The GitHub repository QMIND-Team/GC_computer_vision contains a labelled image folder "Data_new" with 5 categories: annies snickerdoodle cinnamon sugar, blue diamond nut thins almond cheddar, blue diamond nut thins almond seasalt, Higgins and Burke naturals peppermint, patels dal tadka lentil curry. Examples follow, each with its label.

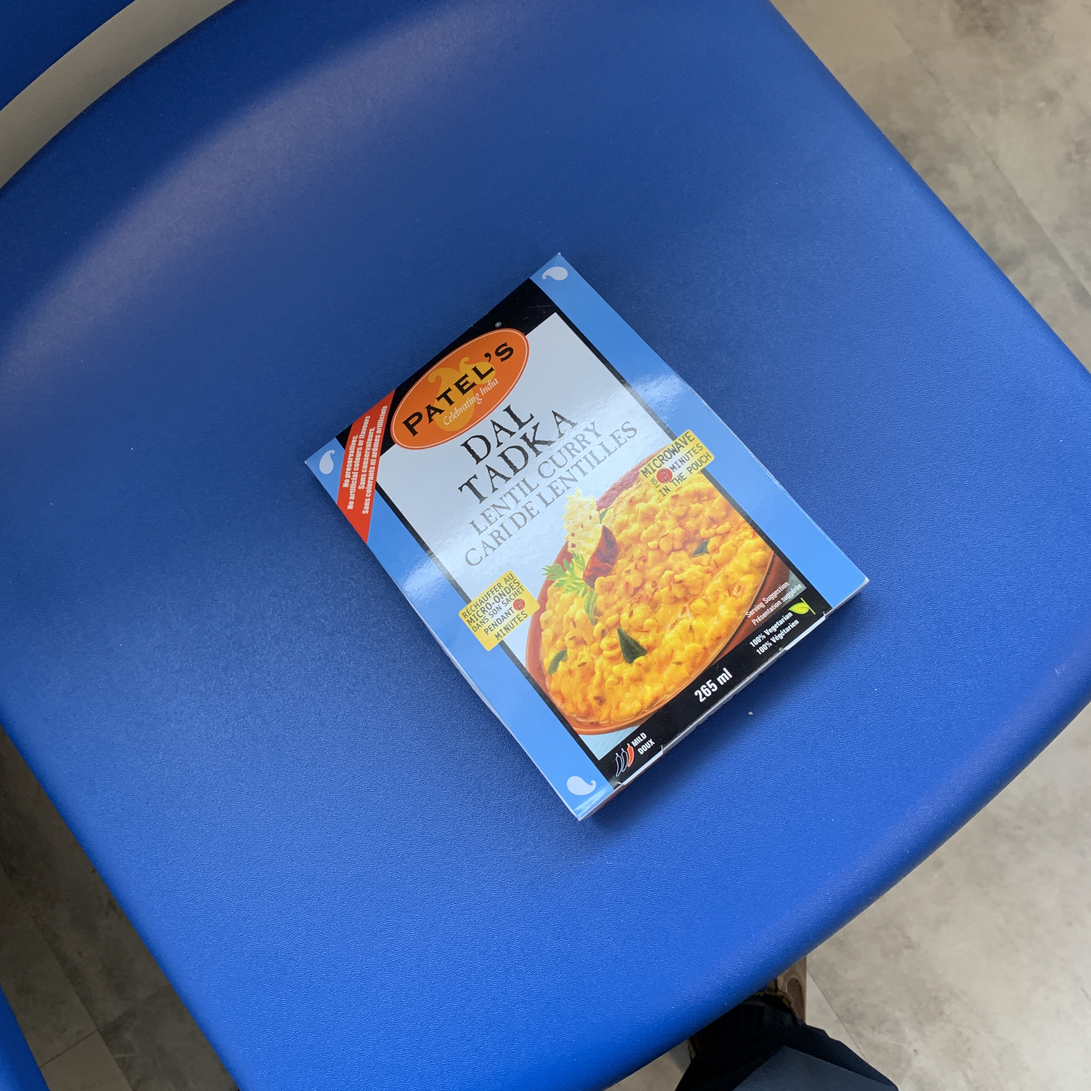
Label: patels dal tadka lentil curry

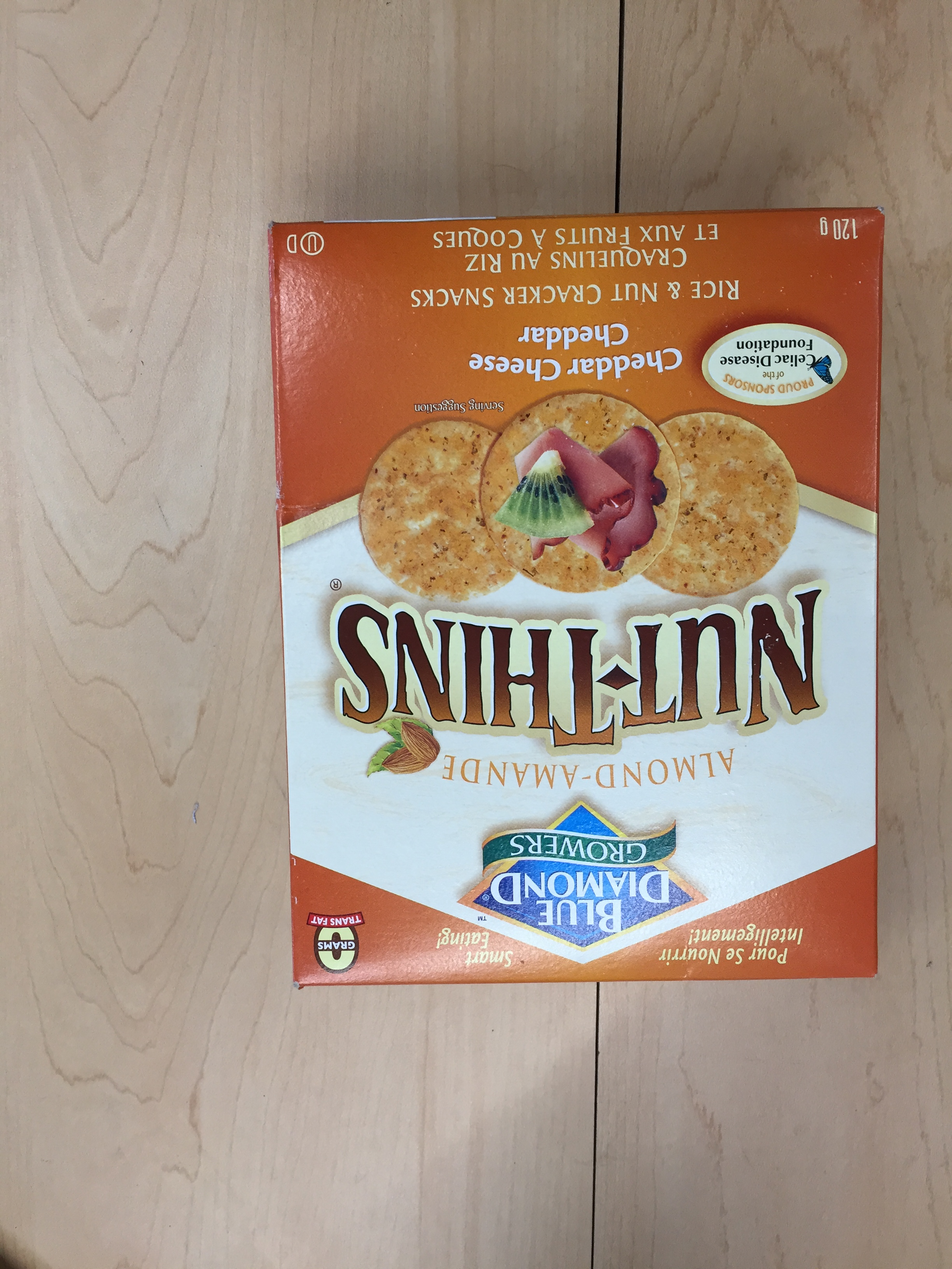
Label: blue diamond nut thins almond cheddar

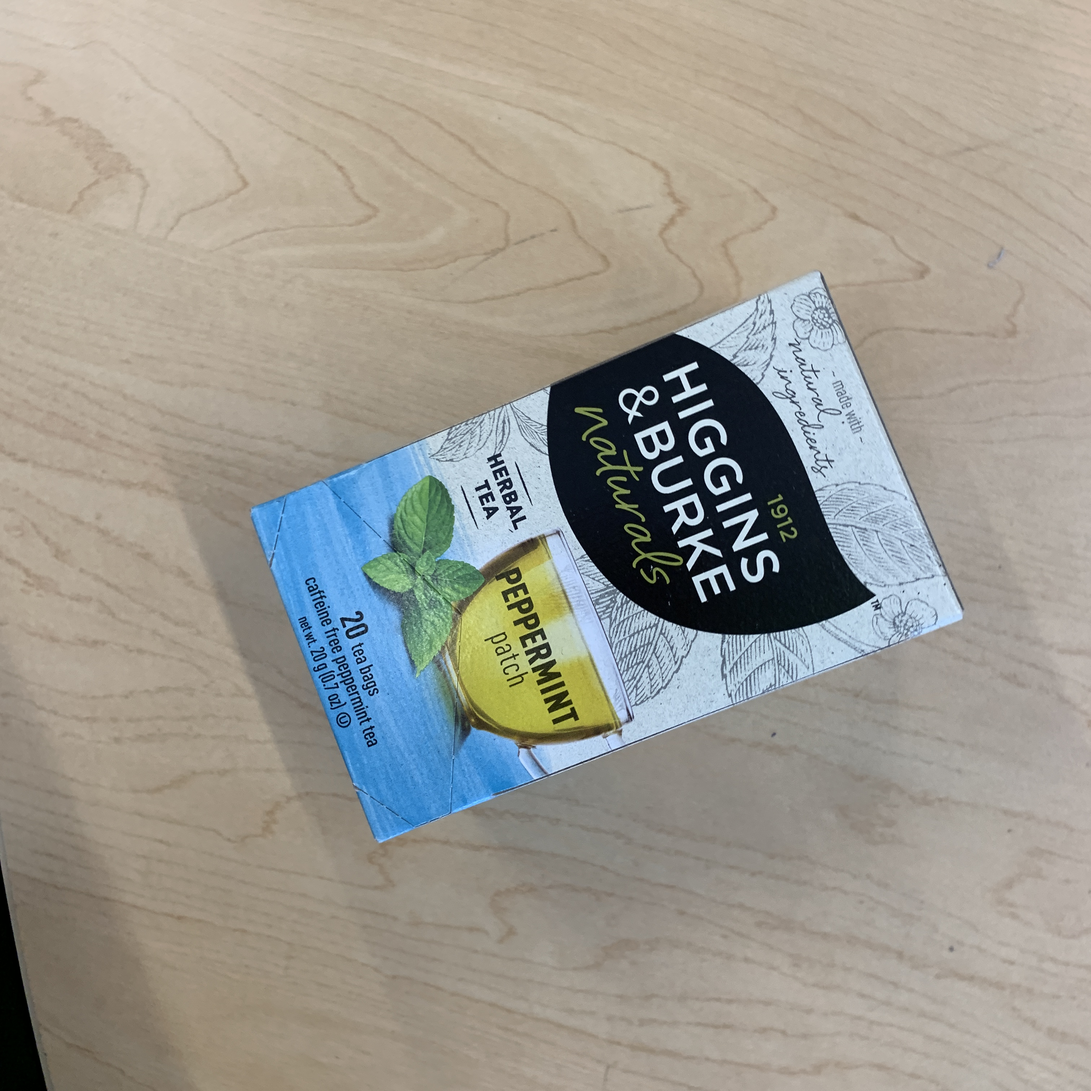
Label: Higgins and Burke naturals peppermint

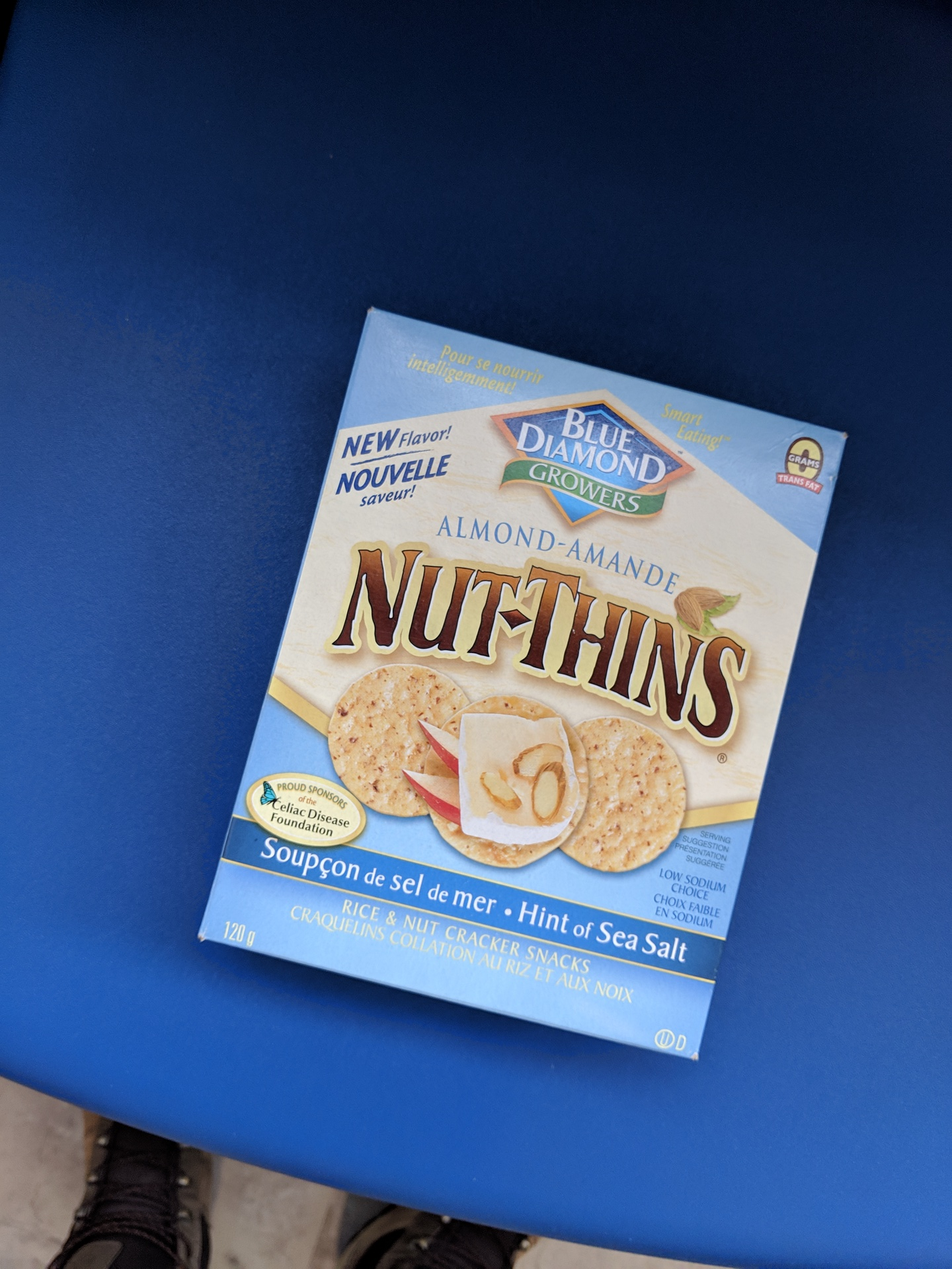
Label: blue diamond nut thins almond seasalt

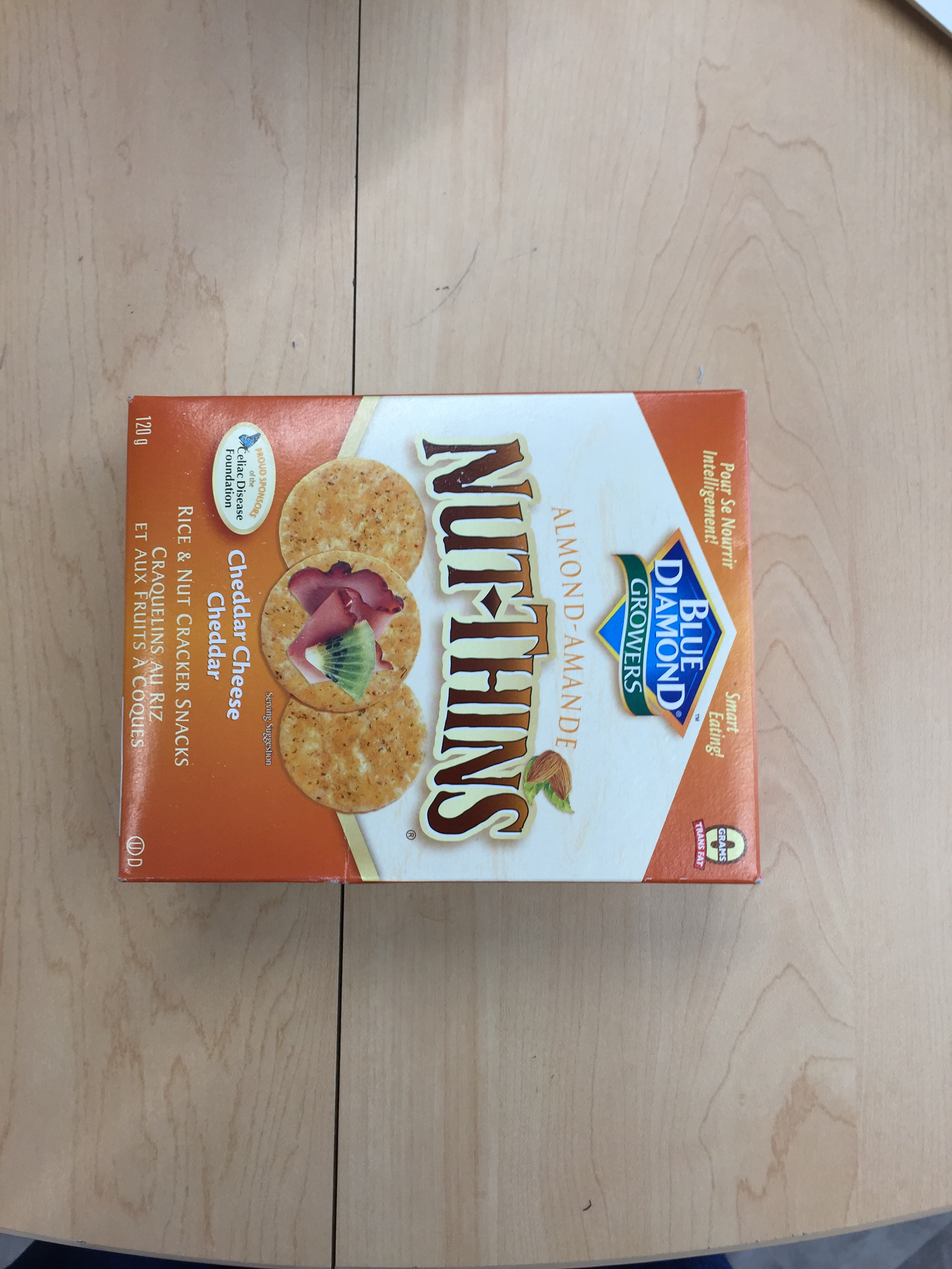
Label: blue diamond nut thins almond cheddar

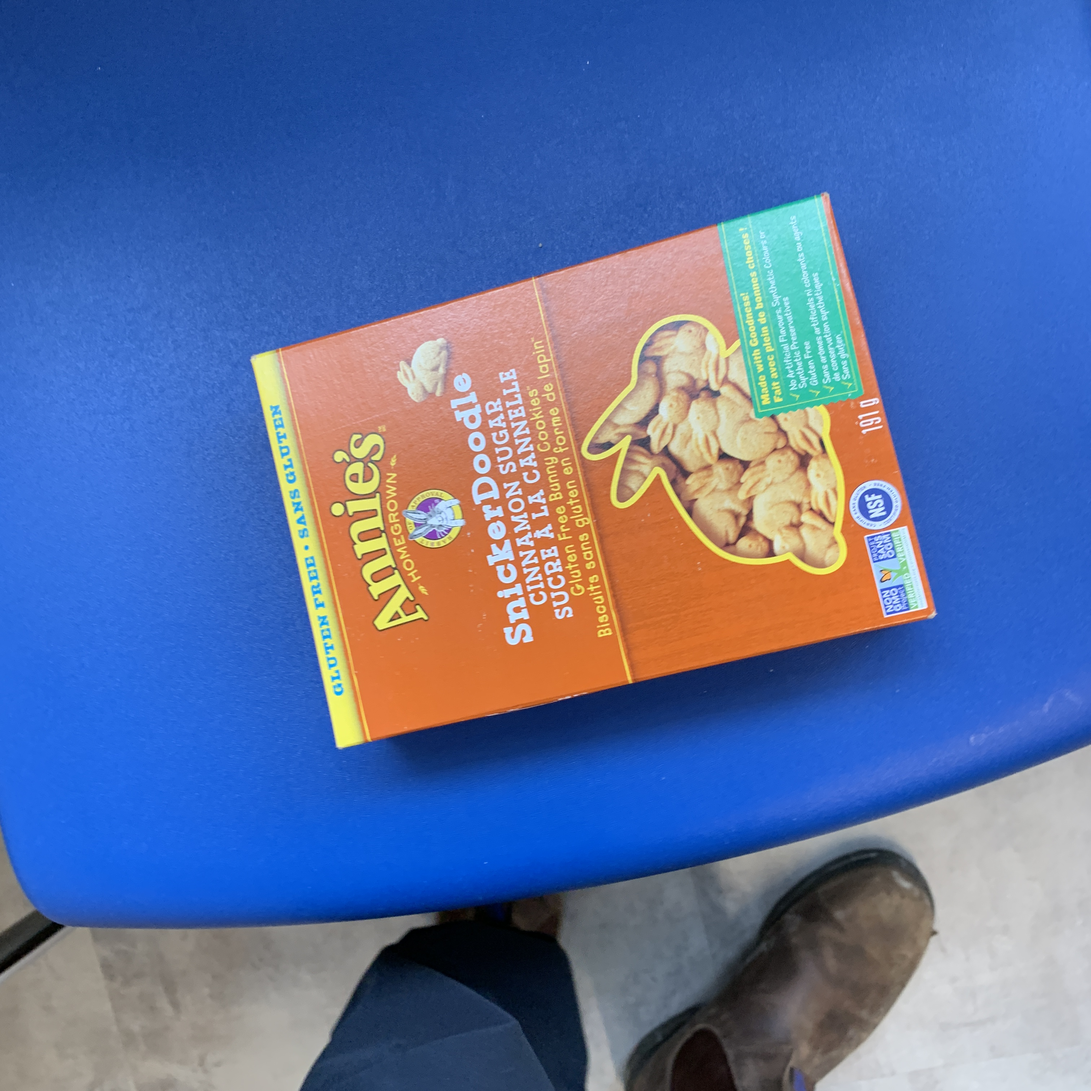
Label: annies snickerdoodle cinnamon sugar
